Run: headless pygame with SDL's dummy video driver; simulated clock (each Clock.tick advances the game by its frame time, no real sleeping); random seed 0; keys injected as events and as key.get_pressed() state; no mouse input; restart key R tapped at the start of phases 3 and 4.
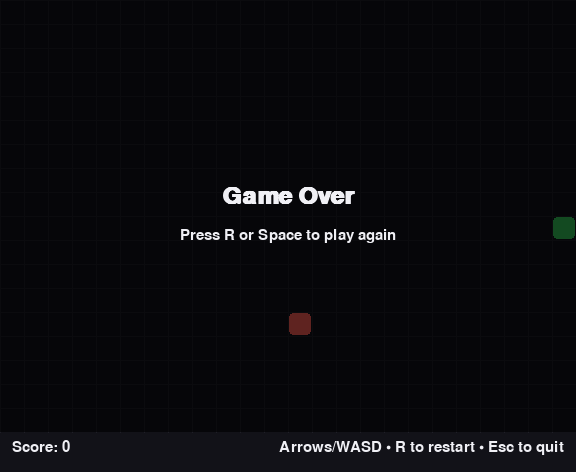
Frame 1 of 4 · flips 1–60 · no input
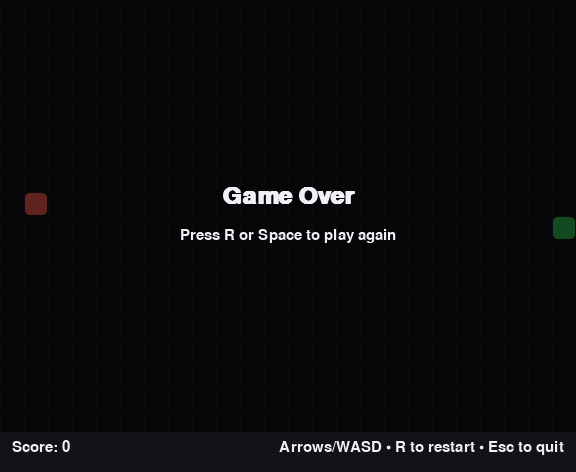
Frame 2 of 4 · flips 61–180 · tapped SPACE, RETURN · held RIGHT (→), D
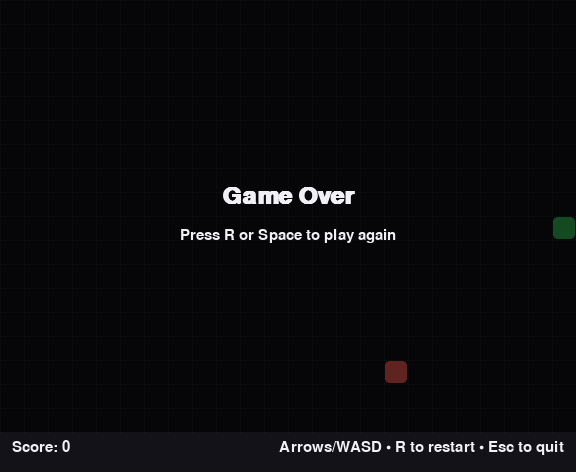
Frame 3 of 4 · flips 181–300 · tapped R · held DOWN (↓), S
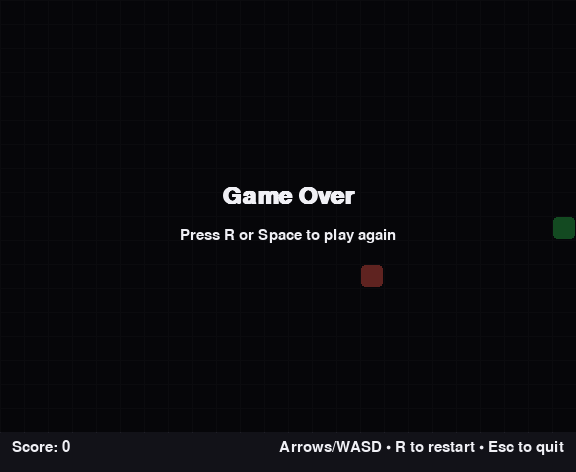
Frame 4 of 4 · flips 301–420 · tapped R · held LEFT (←), A, UP (↑), W

The pygame program that drew these frames:

#!/usr/bin/env python3
"""Simple Snake desktop game built with pygame."""

import random
import sys

import pygame

CELL_SIZE = 24
GRID_WIDTH = 24
GRID_HEIGHT = 18
SCREEN_WIDTH = GRID_WIDTH * CELL_SIZE
SCREEN_HEIGHT = GRID_HEIGHT * CELL_SIZE + 40

BG_COLOR = (18, 18, 24)
SNAKE_COLOR = (76, 217, 100)
SNAKE_HEAD_COLOR = (52, 199, 89)
FOOD_COLOR = (255, 95, 86)
TEXT_COLOR = (240, 240, 245)
GRID_COLOR = (30, 30, 38)

FPS = 10


def random_food(snake):
    while True:
        pos = (random.randrange(GRID_WIDTH), random.randrange(GRID_HEIGHT))
        if pos not in snake:
            return pos


def draw_grid(surface):
    for x in range(0, SCREEN_WIDTH, CELL_SIZE):
        pygame.draw.line(surface, GRID_COLOR, (x, 0), (x, GRID_HEIGHT * CELL_SIZE))
    for y in range(0, GRID_HEIGHT * CELL_SIZE, CELL_SIZE):
        pygame.draw.line(surface, GRID_COLOR, (0, y), (SCREEN_WIDTH, y))


def draw_cell(surface, pos, color):
    x, y = pos
    rect = pygame.Rect(x * CELL_SIZE, y * CELL_SIZE, CELL_SIZE, CELL_SIZE)
    pygame.draw.rect(surface, color, rect.inflate(-2, -2), border_radius=4)


def main():
    pygame.init()
    pygame.display.set_caption("Snake")
    screen = pygame.display.set_mode((SCREEN_WIDTH, SCREEN_HEIGHT))
    clock = pygame.time.Clock()
    font = pygame.font.SysFont("dejavusans", 22)
    big_font = pygame.font.SysFont("dejavusans", 36, bold=True)

    direction = (1, 0)
    snake = [(GRID_WIDTH // 2, GRID_HEIGHT // 2)]
    food = random_food(snake)
    score = 0
    game_over = False

    while True:
        for event in pygame.event.get():
            if event.type == pygame.QUIT:
                pygame.quit()
                sys.exit()

            if event.type == pygame.KEYDOWN:
                if event.key in (pygame.K_ESCAPE, pygame.K_q):
                    pygame.quit()
                    sys.exit()

                if game_over and event.key in (pygame.K_r, pygame.K_SPACE, pygame.K_RETURN):
                    direction = (1, 0)
                    snake = [(GRID_WIDTH // 2, GRID_HEIGHT // 2)]
                    food = random_food(snake)
                    score = 0
                    game_over = False
                    continue

                if not game_over:
                    if event.key in (pygame.K_UP, pygame.K_w) and direction != (0, 1):
                        direction = (0, -1)
                    elif event.key in (pygame.K_DOWN, pygame.K_s) and direction != (0, -1):
                        direction = (0, 1)
                    elif event.key in (pygame.K_LEFT, pygame.K_a) and direction != (1, 0):
                        direction = (-1, 0)
                    elif event.key in (pygame.K_RIGHT, pygame.K_d) and direction != (-1, 0):
                        direction = (1, 0)

        if not game_over:
            head_x, head_y = snake[0]
            dx, dy = direction
            new_head = (head_x + dx, head_y + dy)

            if (
                new_head[0] < 0
                or new_head[0] >= GRID_WIDTH
                or new_head[1] < 0
                or new_head[1] >= GRID_HEIGHT
                or new_head in snake
            ):
                game_over = True
            else:
                snake.insert(0, new_head)
                if new_head == food:
                    score += 1
                    food = random_food(snake)
                else:
                    snake.pop()

        screen.fill(BG_COLOR)
        draw_grid(screen)

        for index, segment in enumerate(snake):
            color = SNAKE_HEAD_COLOR if index == 0 else SNAKE_COLOR
            draw_cell(screen, segment, color)

        draw_cell(screen, food, FOOD_COLOR)

        score_surface = font.render(f"Score: {score}", True, TEXT_COLOR)
        screen.blit(score_surface, (12, GRID_HEIGHT * CELL_SIZE + 8))

        help_surface = font.render("Arrows/WASD • R to restart • Esc to quit", True, TEXT_COLOR)
        help_rect = help_surface.get_rect(right=SCREEN_WIDTH - 12, top=GRID_HEIGHT * CELL_SIZE + 8)
        screen.blit(help_surface, help_rect)

        if game_over:
            overlay = pygame.Surface((SCREEN_WIDTH, GRID_HEIGHT * CELL_SIZE), pygame.SRCALPHA)
            overlay.fill((0, 0, 0, 160))
            screen.blit(overlay, (0, 0))

            title = big_font.render("Game Over", True, TEXT_COLOR)
            title_rect = title.get_rect(center=(SCREEN_WIDTH // 2, GRID_HEIGHT * CELL_SIZE // 2 - 20))
            screen.blit(title, title_rect)

            subtitle = font.render("Press R or Space to play again", True, TEXT_COLOR)
            subtitle_rect = subtitle.get_rect(center=(SCREEN_WIDTH // 2, GRID_HEIGHT * CELL_SIZE // 2 + 20))
            screen.blit(subtitle, subtitle_rect)

        pygame.display.flip()
        clock.tick(FPS)


if __name__ == "__main__":
    main()
